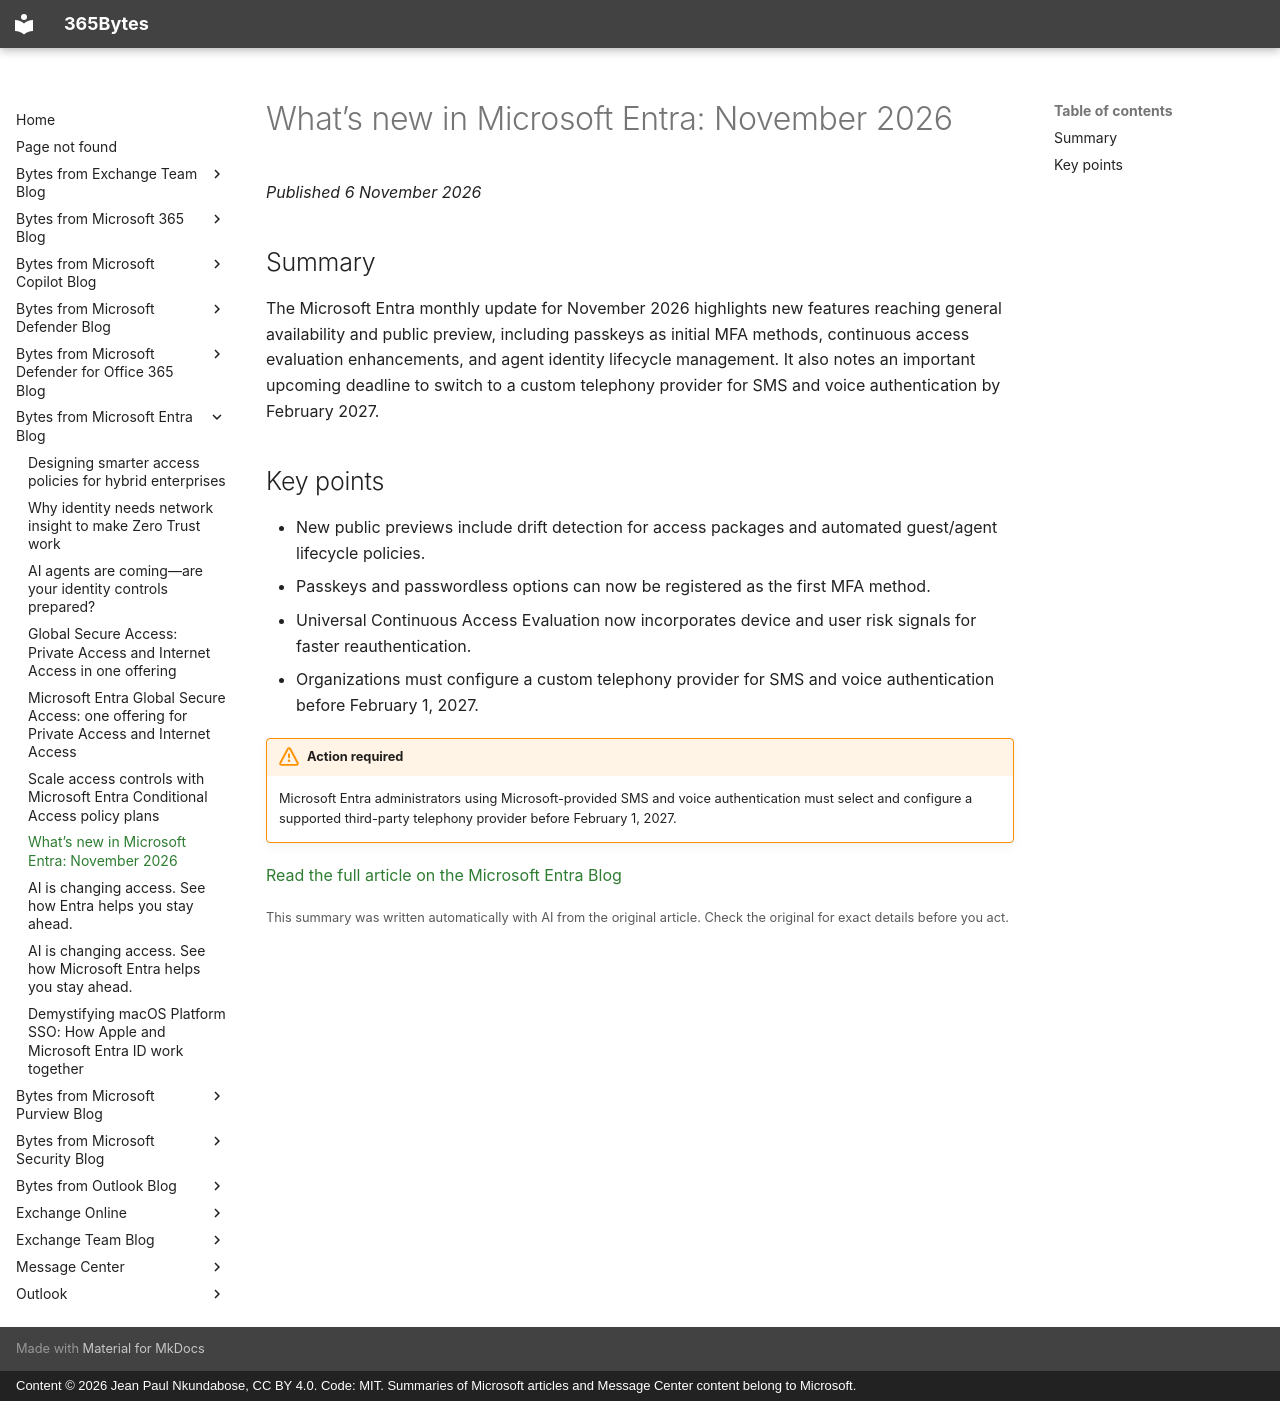

repository: jeanpaulnk/365Bytes · page: Bytes-from-Microsoft-Entra-Blog/2026-11-06-what-s-new-in-microsoft-entra-november-2026/index.html · generator: mkdocs · copyright: Content © 2026 Jean Paul Nkundabose, CC BY 4.0. Code: MIT. Summaries of Microsoft articles and Message Center content belong to Microsoft.

---
title: "What\u2019s new in Microsoft Entra: November 2026"
description: "The Microsoft Entra monthly update for November 2026 highlights new features reaching general availability and public preview, including passkeys as initial MFA methods, continuous access evaluation enhancements, and agent identity lifecycle management. It also notes an important upcoming deadline t"
date: 2026-11-06
category: "New feature"
source: "https://techcommunity.microsoft.com/t5/microsoft-entra-blog/what-s-new-in-microsoft-entra-november-2026/ba-p/4556457"
---

# What’s new in Microsoft Entra: November 2026

*Published 6 November 2026*

## Summary

The Microsoft Entra monthly update for November 2026 highlights new features reaching general availability and public preview, including passkeys as initial MFA methods, continuous access evaluation enhancements, and agent identity lifecycle management. It also notes an important upcoming deadline to switch to a custom telephony provider for SMS and voice authentication by February 2027.

## Key points

- New public previews include drift detection for access packages and automated guest/agent lifecycle policies.
- Passkeys and passwordless options can now be registered as the first MFA method.
- Universal Continuous Access Evaluation now incorporates device and user risk signals for faster reauthentication.
- Organizations must configure a custom telephony provider for SMS and voice authentication before February 1, 2027.


!!! warning "Action required"
    Microsoft Entra administrators using Microsoft-provided SMS and voice authentication must select and configure a supported third-party telephony provider before February 1, 2027.

[Read the full article on the Microsoft Entra Blog](https://techcommunity.microsoft.com/t5/microsoft-entra-blog/what-s-new-in-microsoft-entra-november-2026/ba-p/4556457)

<small>This summary was written automatically with AI from the original article. Check the original for exact details before you act.</small>
